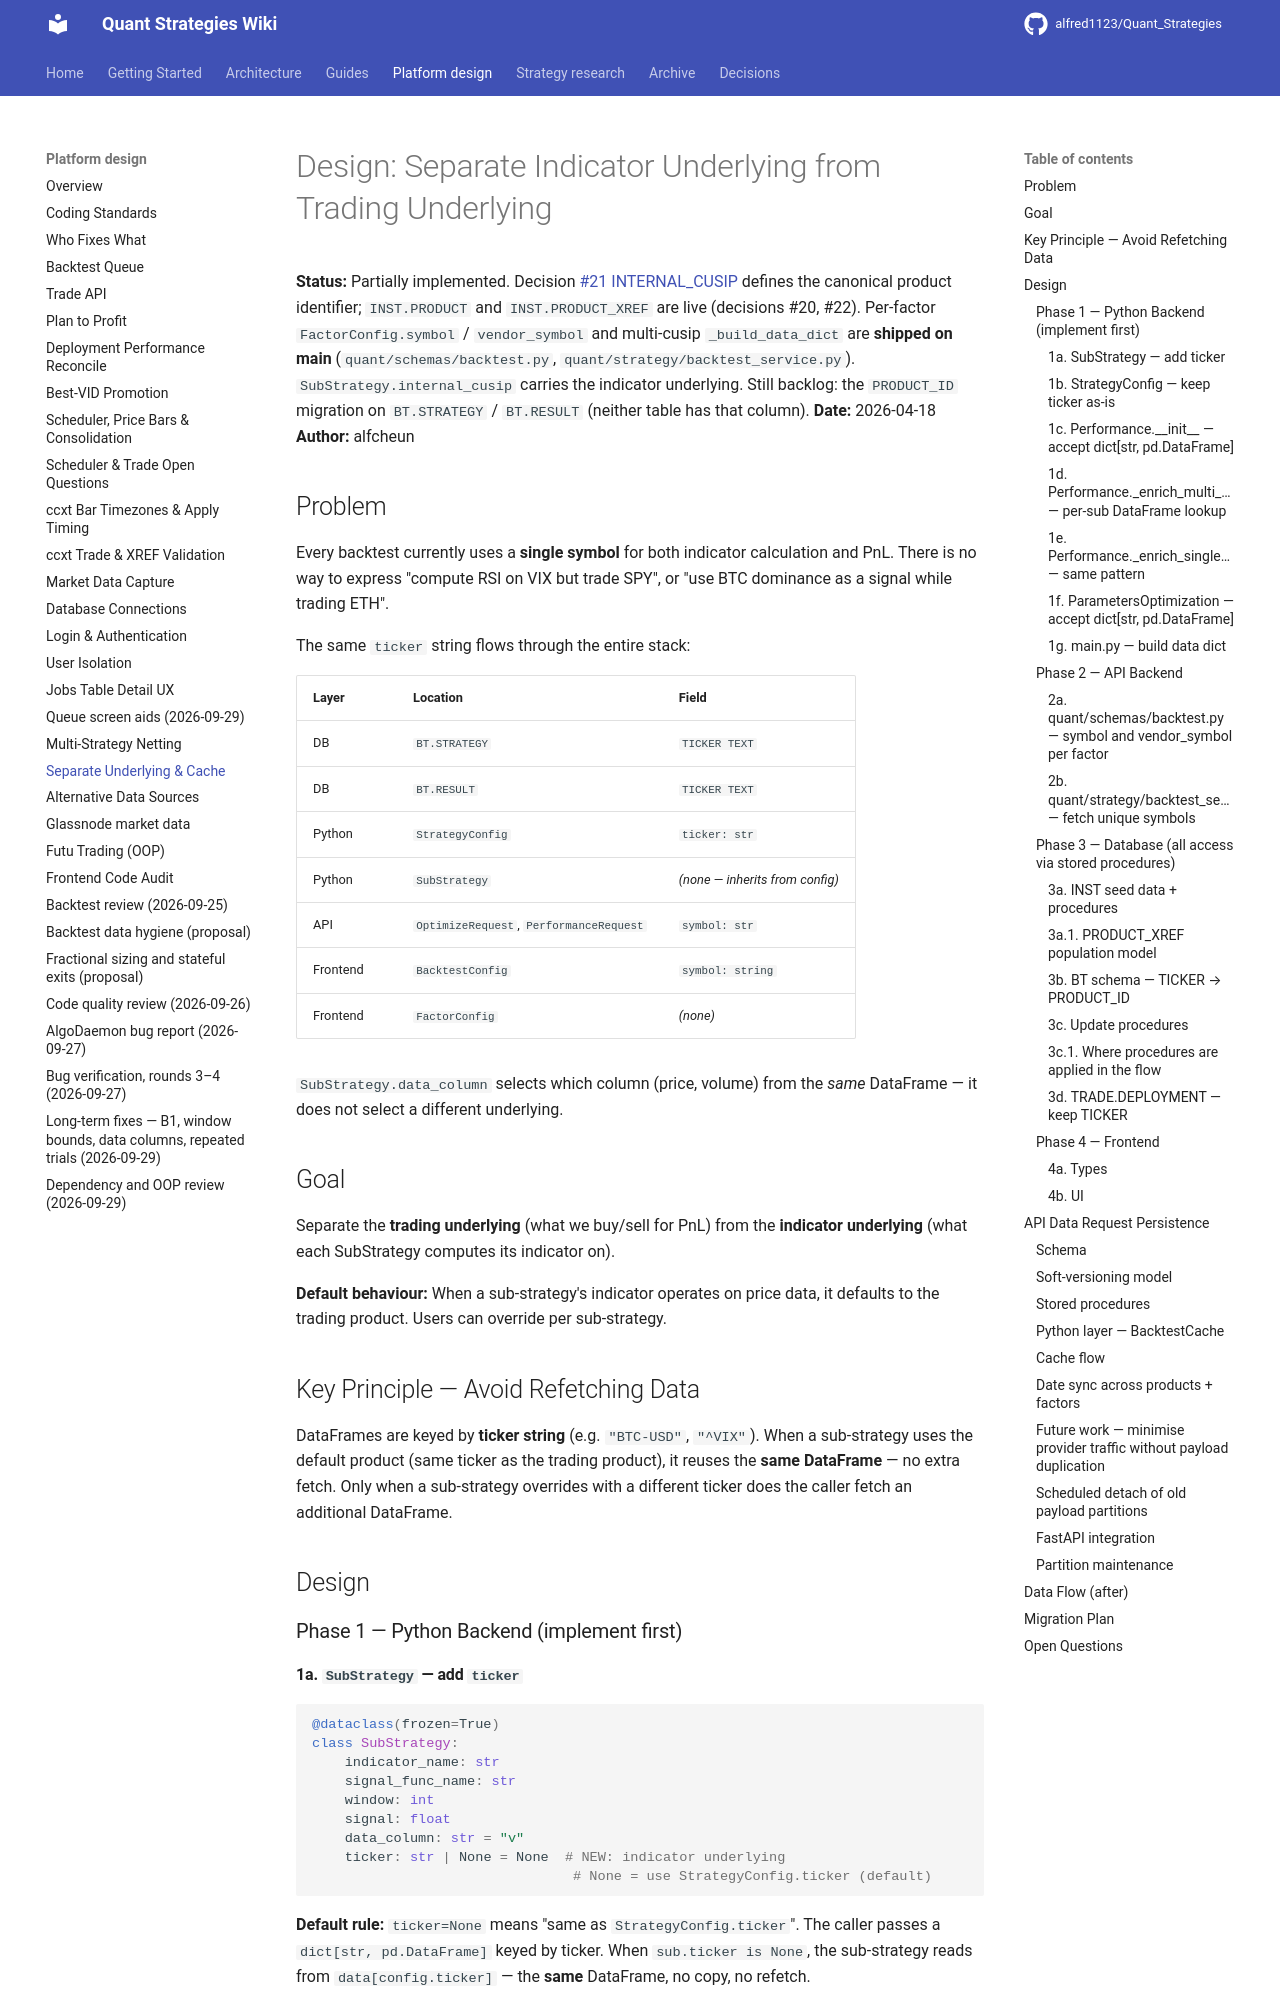

repository: alfred1123/Quant_Strategies · page: design/separate-underlying/index.html · generator: mkdocs

# Design: Separate Indicator Underlying from Trading Underlying

**Status:** Partially implemented. Decision [#21 INTERNAL_CUSIP](../decisions.md) defines the canonical product identifier; `INST.PRODUCT` and `INST.PRODUCT_XREF` are live (decisions #20, #22). Per-factor `FactorConfig.symbol` / `vendor_symbol` and multi-cusip `_build_data_dict` are **shipped on main** (`quant/schemas/backtest.py`, `quant/strategy/backtest_service.py`). `SubStrategy.internal_cusip` carries the indicator underlying. Still backlog: the `PRODUCT_ID` migration on `BT.STRATEGY` / `BT.RESULT` (neither table has that column).
**Date:** 2026-04-18
**Author:** alfcheun

## Problem

Every backtest currently uses a **single symbol** for both indicator calculation and PnL.
There is no way to express "compute RSI on VIX but trade SPY", or "use BTC dominance as a signal while trading ETH".

The same `ticker` string flows through the entire stack:

| Layer | Location | Field |
|-------|----------|-------|
| DB | `BT.STRATEGY` | `TICKER TEXT` |
| DB | `BT.RESULT` | `TICKER TEXT` |
| Python | `StrategyConfig` | `ticker: str` |
| Python | `SubStrategy` | *(none — inherits from config)* |
| API | `OptimizeRequest`, `PerformanceRequest` | `symbol: str` |
| Frontend | `BacktestConfig` | `symbol: string` |
| Frontend | `FactorConfig` | *(none)* |

`SubStrategy.data_column` selects which column (price, volume) from the *same* DataFrame — it does not select a different underlying.

## Goal

Separate the **trading underlying** (what we buy/sell for PnL) from the **indicator underlying** (what each SubStrategy computes its indicator on).

**Default behaviour:** When a sub-strategy's indicator operates on price data, it defaults to the trading product. Users can override per sub-strategy.

## Key Principle — Avoid Refetching Data

DataFrames are keyed by **ticker string** (e.g. `"BTC-USD"`, `"^VIX"`). When a sub-strategy uses the default product (same ticker as the trading product), it reuses the **same DataFrame** — no extra fetch. Only when a sub-strategy overrides with a different ticker does the caller fetch an additional DataFrame.

## Design

### Phase 1 — Python Backend (implement first)

#### 1a. `SubStrategy` — add `ticker`

```python
@dataclass(frozen=True)
class SubStrategy:
    indicator_name: str
    signal_func_name: str
    window: int
    signal: float
    data_column: str = "v"
    ticker: str | None = None  # NEW: indicator underlying
                                # None = use StrategyConfig.ticker (default)
```

**Default rule:** `ticker=None` means "same as `StrategyConfig.ticker`". The caller passes a `dict[str, pd.DataFrame]` keyed by ticker. When `sub.ticker is None`, the sub-strategy reads from `data[config.ticker]` — the **same** DataFrame, no copy, no refetch.

#### 1b. `StrategyConfig` — keep `ticker` as-is

`StrategyConfig.ticker` stays as a string. No change needed now — `product_id` migration happens in the DB phase.

Add a helper to collect all unique tickers:

```python
def get_tickers(self) -> set[str]:
    """Return all unique tickers needed by this strategy."""
    tickers = {self.ticker}
    for sub in self.substrategies:
        if sub.ticker is not None:
            tickers.add(sub.ticker)
    return tickers
```
